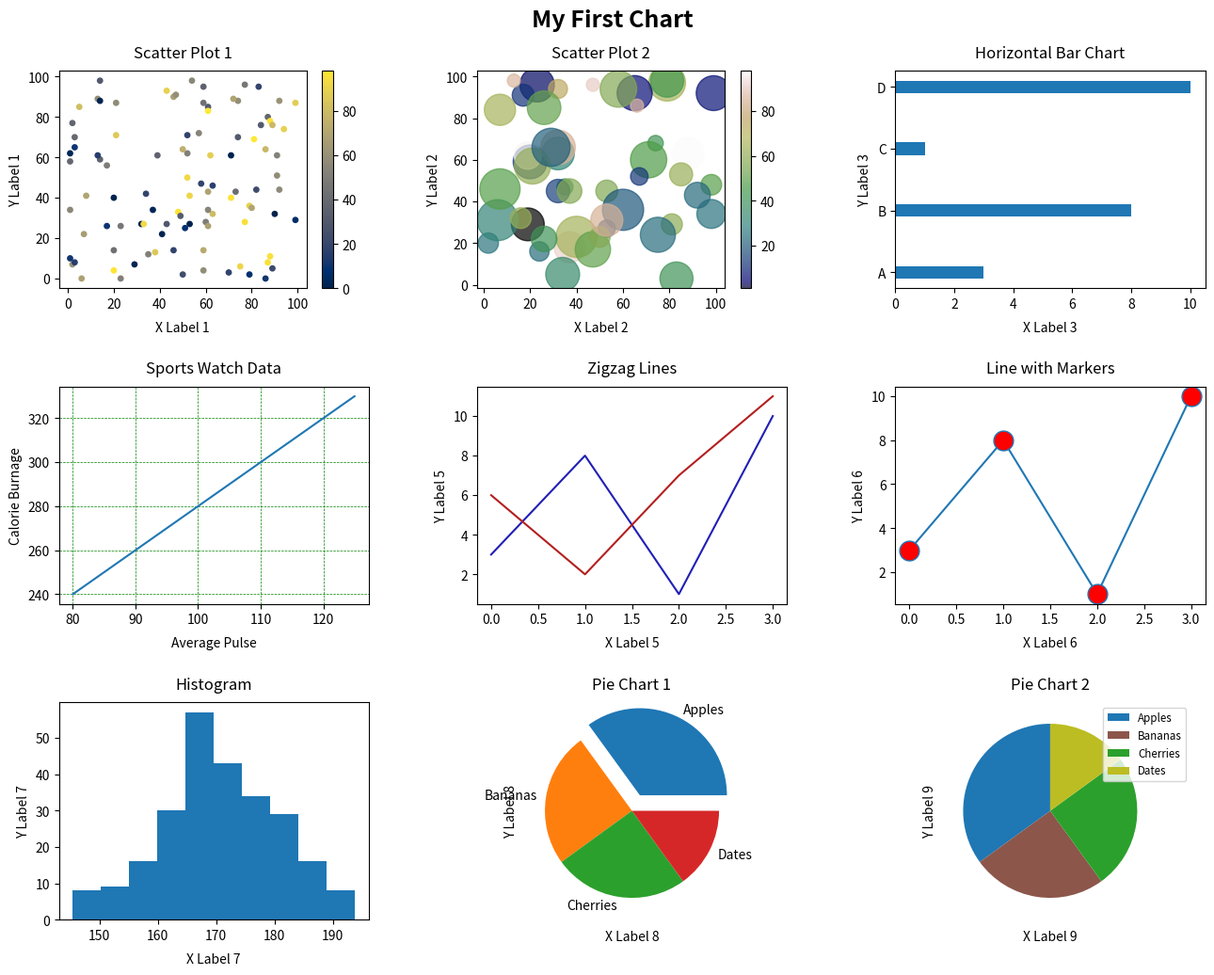

Generate this figure with matplotlib:
import matplotlib.pyplot as plt
import numpy as np

np.random.seed(42)

# 1. ขยายขนาดหน้าต่างภาพเป็น (14, 11) เพื่อเพิ่มพื้นที่
fig, axs = plt.subplots(3, 3, figsize=(14, 11))

# ตั้งชื่อภาพรวม พร้อมปรับตำแหน่งให้อยู่สูงขึ้นเล็กน้อย
fig.suptitle('My First Chart', fontsize=18, fontweight='bold', y=0.96)

# ----------------------------------------------------
# 1. Row 1, Col 1: Scatter Plot 1
x1 = np.random.randint(100, size=100)
y1 = np.random.randint(100, size=100)
colors1 = np.random.randint(100, size=100)
sc1 = axs[0, 0].scatter(x1, y1, c=colors1, s=15, cmap='cividis')
fig.colorbar(sc1, ax=axs[0, 0])
axs[0, 0].set_title('Scatter Plot 1', pad=10)
axs[0, 0].set_xlabel('X Label 1', labelpad=8)
axs[0, 0].set_ylabel('Y Label 1')

# 2. Row 1, Col 2: Scatter Plot 2
x2 = np.random.randint(100, size=50)
y2 = np.random.randint(100, size=50)
colors2 = np.random.randint(100, size=50)
sizes2 = 10 * np.random.randint(10, 100, size=50)
sc2 = axs[0, 1].scatter(x2, y2, c=colors2, s=sizes2, alpha=0.7, cmap='gist_earth')
fig.colorbar(sc2, ax=axs[0, 1])
axs[0, 1].set_title('Scatter Plot 2', pad=10)
axs[0, 1].set_xlabel('X Label 2', labelpad=8)
axs[0, 1].set_ylabel('Y Label 2')

# 3. Row 1, Col 3: Horizontal Bar Chart
x3 = np.array(["A", "B", "C", "D"])
y3 = np.array([3, 8, 1, 10])
axs[0, 2].barh(x3, y3, height=0.2, color='#1f77b4')
axs[0, 2].set_title('Horizontal Bar Chart', pad=10)
axs[0, 2].set_xlabel('X Label 3', labelpad=8)
axs[0, 2].set_ylabel('Y Label 3')

# ----------------------------------------------------
# 4. Row 2, Col 1: Sports Watch Data (ข้อ 4)
x4 = np.array([80, 85, 90, 95, 100, 105, 110, 115, 120, 125])
y4 = np.array([240, 250, 260, 270, 280, 290, 300, 310, 320, 330])
axs[1, 0].plot(x4, y4, color='#1f77b4')
axs[1, 0].set_title('Sports Watch Data', pad=10)
axs[1, 0].set_xlabel('Average Pulse', labelpad=8)
axs[1, 0].set_ylabel('Calorie Burnage')
axs[1, 0].grid(color='green', linestyle='--', linewidth=0.5)  # ใส่เส้น grid สีเขียวเส้นประ

# 5. Row 2, Col 2: Zigzag Lines
y5_1 = np.array([3, 8, 1, 10])
y5_2 = np.array([6, 2, 7, 11])
axs[1, 1].plot(y5_1, color="#211fb4")
axs[1, 1].plot(y5_2, color="#b41f1f")
axs[1, 1].set_title('Zigzag Lines', pad=10)
axs[1, 1].set_xlabel('X Label 5', labelpad=8)
axs[1, 1].set_ylabel('Y Label 5')

# 6. Row 2, Col 3: Line with Markers
ypoints6 = np.array([3, 8, 1, 10])
axs[1, 2].plot(ypoints6, marker='o', ms=15, mfc='r', color='#1f77b4')
axs[1, 2].set_title('Line with Markers', pad=10)
axs[1, 2].set_xlabel('X Label 6', labelpad=8)
axs[1, 2].set_ylabel('Y Label 6')

# ----------------------------------------------------
# 7. Row 3, Col 1: Histogram
x7 = np.random.normal(170, 10, 250)
axs[2, 0].hist(x7, bins=10, color='#1f77b4')
axs[2, 0].set_title('Histogram', pad=10)
axs[2, 0].set_xlabel('X Label 7', labelpad=8)
axs[2, 0].set_ylabel('Y Label 7')

# 8. Row 3, Col 2: Pie Chart 1 (อัปเดตตามรูปที่ 8)
y8 = np.array([35, 25, 25, 15])
mylabels8 = ["Apples", "Bananas", "Cherries", "Dates"]
myexplode8 = [0.2, 0, 0, 0]  # ดึง Apples ออกมา 0.2

axs[2, 1].pie(y8, labels=mylabels8, explode=myexplode8)
axs[2, 1].set_title('Pie Chart 1', pad=10)
axs[2, 1].set_xlabel('X Label 8', labelpad=8)
axs[2, 1].set_ylabel('Y Label 8')

# 9. Row 3, Col 3: Pie Chart 2 (Legend ย้ายตำแหน่งเพื่อไม่ให้บัง)
y9 = np.array([35, 25, 25, 15])
mylabels9 = ["Apples", "Bananas", "Cherries", "Dates"]
axs[2, 2].pie(y9, colors=['#1f77b4', '#8c564b', '#2ca02c', '#bcbd22'], startangle=90)
axs[2, 2].legend(mylabels9, loc='upper right', bbox_to_anchor=(1.15, 1), fontsize='small')
axs[2, 2].set_title('Pie Chart 2', pad=10)
axs[2, 2].set_xlabel('X Label 9', labelpad=8)
axs[2, 2].set_ylabel('Y Label 9')

# ----------------------------------------------------
# ปรับระยะห่างระหว่างแนวตั้ง (hspace) และแนวนอน (wspace) ให้กว้างขึ้น
plt.subplots_adjust(hspace=0.45, wspace=0.35, top=0.90, bottom=0.08, left=0.08, right=0.95)

# แสดงผล
plt.show()
